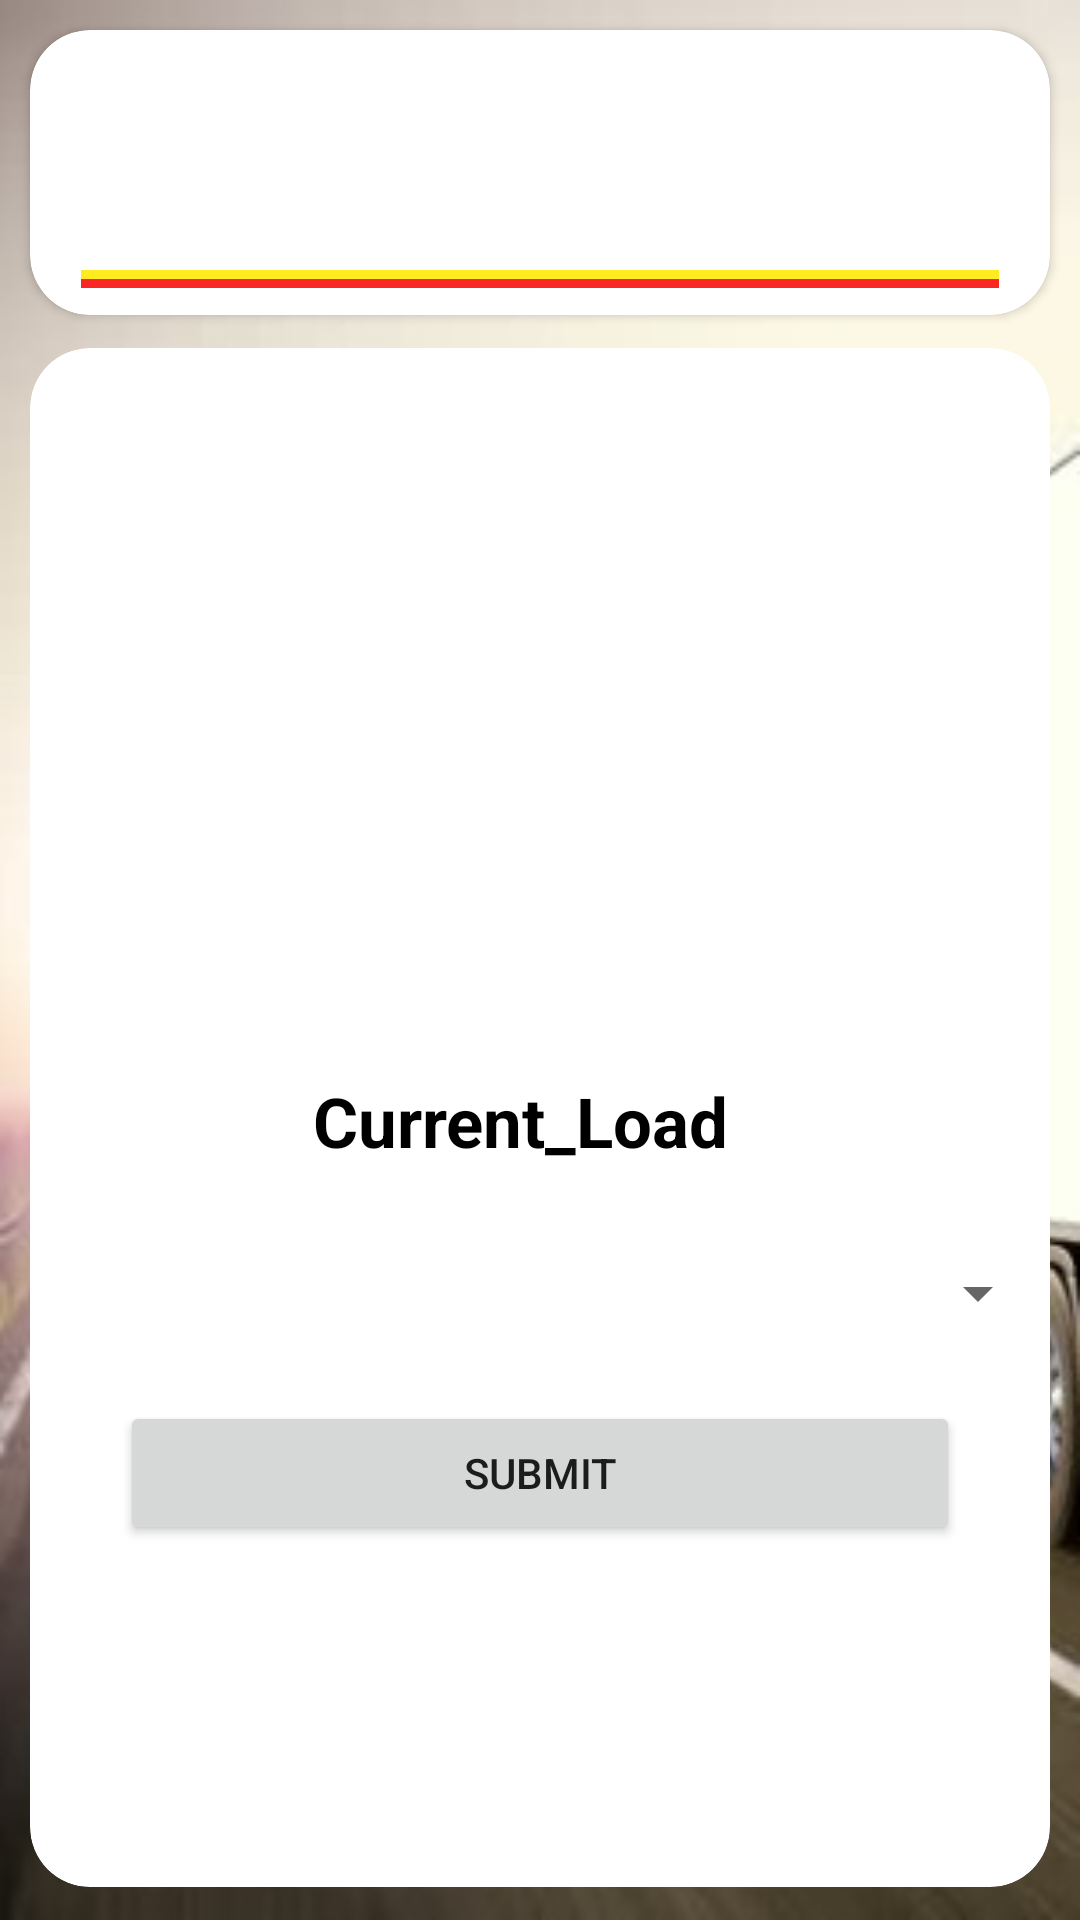

Layout XML and referenced resources for this Android screen:
<!-- AndroidManifest.xml: application theme AppTheme -->
<!-- res/layout/activity_loadandunload.xml -->
<?xml version="1.0" encoding="utf-8"?>
<RelativeLayout xmlns:android="http://schemas.android.com/apk/res/android"
android:layout_width="match_parent"
android:layout_height="match_parent"
xmlns:tools="http://schemas.android.com/tools"
android:background="@drawable/img"
tools:context="com.example.hrf_rahmana.hk1.loadandunload"
xmlns:app="http://schemas.android.com/apk/res-auto">
<LinearLayout
    android:layout_width="match_parent"
    android:layout_height="match_parent"
    android:orientation="vertical">
    <android.support.v7.widget.CardView
        android:layout_width="match_parent"
        android:layout_height="95dp"
        android:layout_marginLeft="10dp"
        android:layout_marginRight="10dp"
        android:layout_marginTop="10dp"
        app:cardCornerRadius="20dp">
        <LinearLayout
            android:orientation="vertical"
            android:layout_width="match_parent"
            android:layout_height="match_parent">
            <LinearLayout
                android:layout_width="match_parent"
                android:layout_height="70dp"
                android:orientation="horizontal"
                android:layout_marginBottom="10dp">
                <RelativeLayout
                    android:layout_width="match_parent"
                    android:layout_height="wrap_content"
                    android:layout_marginBottom="0dp">
                    <ImageView
                        android:layout_width="200dp"
                        android:layout_height="wrap_content"
                        android:layout_gravity="start"
                        android:layout_alignParentLeft="true"
                        android:layout_marginLeft="0dp"
                        android:src="@drawable/indiapostlogo" />
                    <ImageView
                        android:layout_marginTop="18dp"
                        android:layout_width="100dp"
                        android:layout_height="80dp"
                        android:src="@drawable/em"
                        android:layout_alignParentRight="true"
                        android:layout_marginRight="0dp"/>
                </RelativeLayout>
            </LinearLayout>
            <LinearLayout
                android:layout_gravity="center"
                android:layout_width="match_parent"
                android:layout_height="3dp"
                android:layout_marginRight="17dp"
                android:layout_marginLeft="17dp"
                android:orientation="vertical"
                android:background="#FFFFEC20"/>
            <LinearLayout
                android:layout_width="match_parent"
                android:layout_height="3dp"
                android:layout_marginRight="17dp"
                android:layout_marginLeft="17dp"
                android:layout_gravity="center"
                android:layout_marginBottom="10dp"
                android:background="#FFF92825"/>
        </LinearLayout>
    </android.support.v7.widget.CardView>
    <android.support.v7.widget.CardView
        android:layout_width="match_parent"
        android:layout_height="match_parent"
        android:layout_marginLeft="10dp"
        android:layout_marginRight="10dp"
        android:layout_marginTop="11dp"
        app:cardCornerRadius="20dp"
        android:layout_marginBottom="11dp"
        app:cardElevation="0dp">
        <RelativeLayout
            android:layout_width="match_parent"
            android:layout_height="match_parent">

            <TextView
                android:id="@+id/textView"
                android:layout_width="match_parent"
                android:layout_height="wrap_content"
                android:layout_above="@+id/hackvehid"
                android:layout_alignParentEnd="true"
                android:layout_alignParentRight="true"
                android:layout_marginBottom="30dp"
                android:layout_marginEnd="13dp"
                android:layout_marginRight="13dp"
                android:gravity="center"
                android:text="Current_Load"
                android:textColor="#000"
                android:textSize="23dp"
                android:textStyle="bold" />

            <Spinner
                android:id="@+id/hackvehid"
                android:layout_width="match_parent"
                android:layout_height="wrap_content"
                android:layout_above="@+id/hacksubbuttoon"
                android:layout_centerHorizontal="true"
                android:layout_marginBottom="24dp"
                android:hint="Load"
                android:textColor="#000" />

            <Button
                android:id="@+id/hacksubbuttoon"
                android:layout_width="match_parent"
                android:layout_height="wrap_content"
                android:layout_alignEnd="@+id/hackvehid"
                android:layout_alignParentBottom="true"
                android:layout_alignRight="@+id/hackvehid"
                android:layout_marginBottom="114dp"
                android:layout_marginHorizontal="30dp"
                android:text="SUBMIT" />

        </RelativeLayout>
    </android.support.v7.widget.CardView>
</LinearLayout>

</RelativeLayout>
<!-- resources referenced by this layout -->
<resources>
  <!-- drawable img: jpg bitmap (drawable, 38978 bytes) -->
  <style name="AppTheme" parent="Theme.AppCompat.Light.NoActionBar">
          
          <item name="colorPrimary">@color/colorPrimary</item>
          <item name="colorPrimaryDark">@color/colorPrimaryDark</item>
          <item name="colorAccent">@color/colorAccent</item>
      </style>
  <color name="colorPrimary">#3F51B5</color>
  <color name="colorPrimaryDark">#303F9F</color>
  <color name="colorAccent">#FF4081</color>
</resources>
